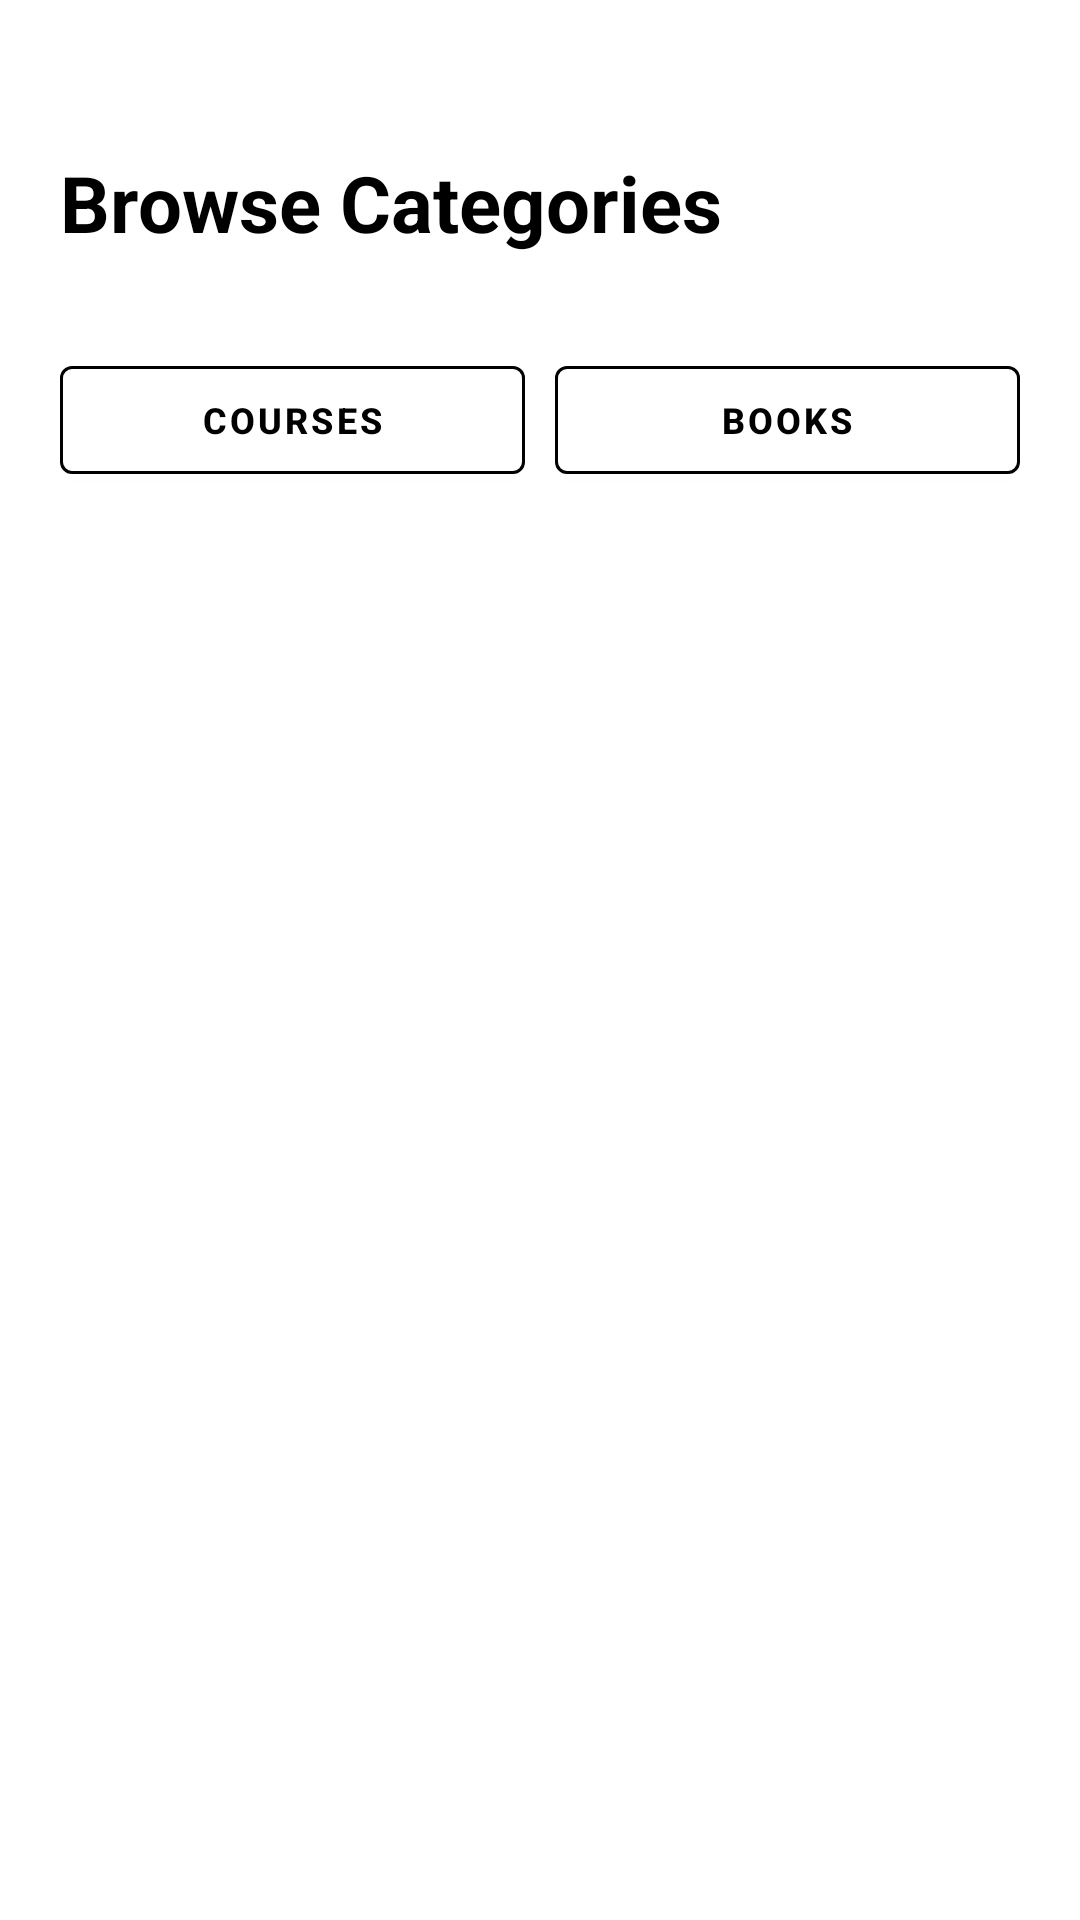

This screen was rendered from an Android layout file. Write that file and the resources it references.
<!-- AndroidManifest.xml: application theme Theme.MyVideo -->
<!-- res/layout/fragment_categ.xml -->
<?xml version="1.0" encoding="utf-8"?>
<androidx.constraintlayout.widget.ConstraintLayout xmlns:android="http://schemas.android.com/apk/res/android"
    xmlns:tools="http://schemas.android.com/tools"
    android:layout_width="match_parent"
    android:layout_height="match_parent"
    xmlns:app="http://schemas.android.com/apk/res-auto"
    android:background="@color/white"
    tools:context=".ui.Explore.CategFragment">

    <TextView
        android:id="@+id/txt"
        android:layout_width="wrap_content"
        android:layout_height="wrap_content"
        app:layout_constraintStart_toStartOf="parent"
        app:layout_constraintTop_toTopOf="parent"
        android:layout_marginStart="20sp"
        android:layout_marginTop="50sp"
        android:text="Browse Categories"
        android:textStyle="bold"
        android:textColor="@color/black"
        android:textSize="26sp"/>

    <androidx.constraintlayout.widget.ConstraintLayout
        android:id="@+id/tabs"
        android:layout_width="match_parent"
        android:layout_height="50sp"
        android:layout_marginTop="30sp"
        android:layout_marginStart="10sp"
        app:layout_constraintTop_toBottomOf="@id/txt"
        app:layout_constraintStart_toStartOf="parent"
        app:layout_constraintEnd_toEndOf="parent"
        >



                <com.google.android.material.button.MaterialButton
                    android:id="@+id/Courses"
                    android:layout_width="0dp"
                    android:layout_height="wrap_content"
                    app:layout_constraintTop_toTopOf="parent"
                    app:layout_constraintBottom_toBottomOf="parent"
                    app:layout_constraintStart_toStartOf="parent"
                    app:layout_constraintEnd_toStartOf="@id/books"
                    android:layout_marginStart="10sp"
                    android:text="Courses"
                    android:backgroundTint="@color/white"
                    android:textStyle="bold"
                    android:textColor="@color/black"
                    android:textSize="12sp"
                    app:strokeWidth="1sp"
                    />
                <com.google.android.material.button.MaterialButton
                    android:id="@+id/books"
                    android:layout_width="0dp"
                    android:layout_height="wrap_content"
                    app:layout_constraintTop_toTopOf="parent"
                    app:layout_constraintBottom_toBottomOf="parent"
                    app:layout_constraintStart_toEndOf="@id/Courses"
                    app:layout_constraintEnd_toEndOf="parent"
                    android:layout_marginStart="10sp"
                    android:layout_marginEnd="20sp"
                    android:text="Books"
                    android:backgroundTint="@color/white"
                    android:textStyle="bold"
                    android:textColor="@color/black"
                    android:textSize="12sp"
                    app:strokeWidth="1sp"
                    />

                <com.google.android.material.button.MaterialButton
                    android:id="@+id/articles"
                    android:visibility="gone"
                    android:layout_width="wrap_content"
                    android:layout_height="wrap_content"
                    app:layout_constraintTop_toTopOf="parent"
                    app:layout_constraintBottom_toBottomOf="parent"
                    app:layout_constraintStart_toEndOf="@id/books"
                    app:layout_constraintEnd_toEndOf="parent"
                    android:layout_marginStart="10sp"
                    android:layout_marginEnd="20sp"
                    android:text="Articles"
                    android:backgroundTint="@color/white"
                    android:textStyle="bold"
                    android:textColor="@color/black"
                    android:textSize="12sp"
                    app:strokeWidth="1sp"
                    />




    </androidx.constraintlayout.widget.ConstraintLayout>


    <androidx.recyclerview.widget.RecyclerView
        android:id="@+id/recycler"
        android:layout_width="match_parent"
        android:layout_height="0dp"
        app:layout_constraintTop_toBottomOf="@id/tabs"
        app:layoutManager="androidx.recyclerview.widget.GridLayoutManager"
        app:layout_constraintStart_toStartOf="parent"
        app:layout_constraintEnd_toEndOf="parent"
        android:layout_marginTop="30sp"
        android:layout_marginBottom="10sp"
        app:layout_constraintBottom_toBottomOf="parent"
        />




</androidx.constraintlayout.widget.ConstraintLayout>
<!-- resources referenced by this layout -->
<resources>
  <color name="black">#FF000000</color>
  <color name="white">#FFFFFFFF</color>
  <style name="Theme.MyVideo" parent="Theme.MaterialComponents.DayNight.NoActionBar">
          
          <item name="colorPrimary">@color/background2</item>
          <item name="colorPrimaryVariant">@color/background3</item>
          <item name="colorOnPrimary">@color/white</item>
          
          <item name="colorSecondary">@color/teal_200</item>
          <item name="colorSecondaryVariant">@color/teal_700</item>
          <item name="colorOnSecondary">@color/black</item>
          
          <item name="android:statusBarColor" tools:targetApi="l">?attr/colorPrimaryVariant</item>
          
      </style>
  <color name="background2">#0871d2</color>
  <color name="background3">#172e57</color>
  <color name="teal_200">#FF03DAC5</color>
  <color name="teal_700">#FF018786</color>
</resources>
